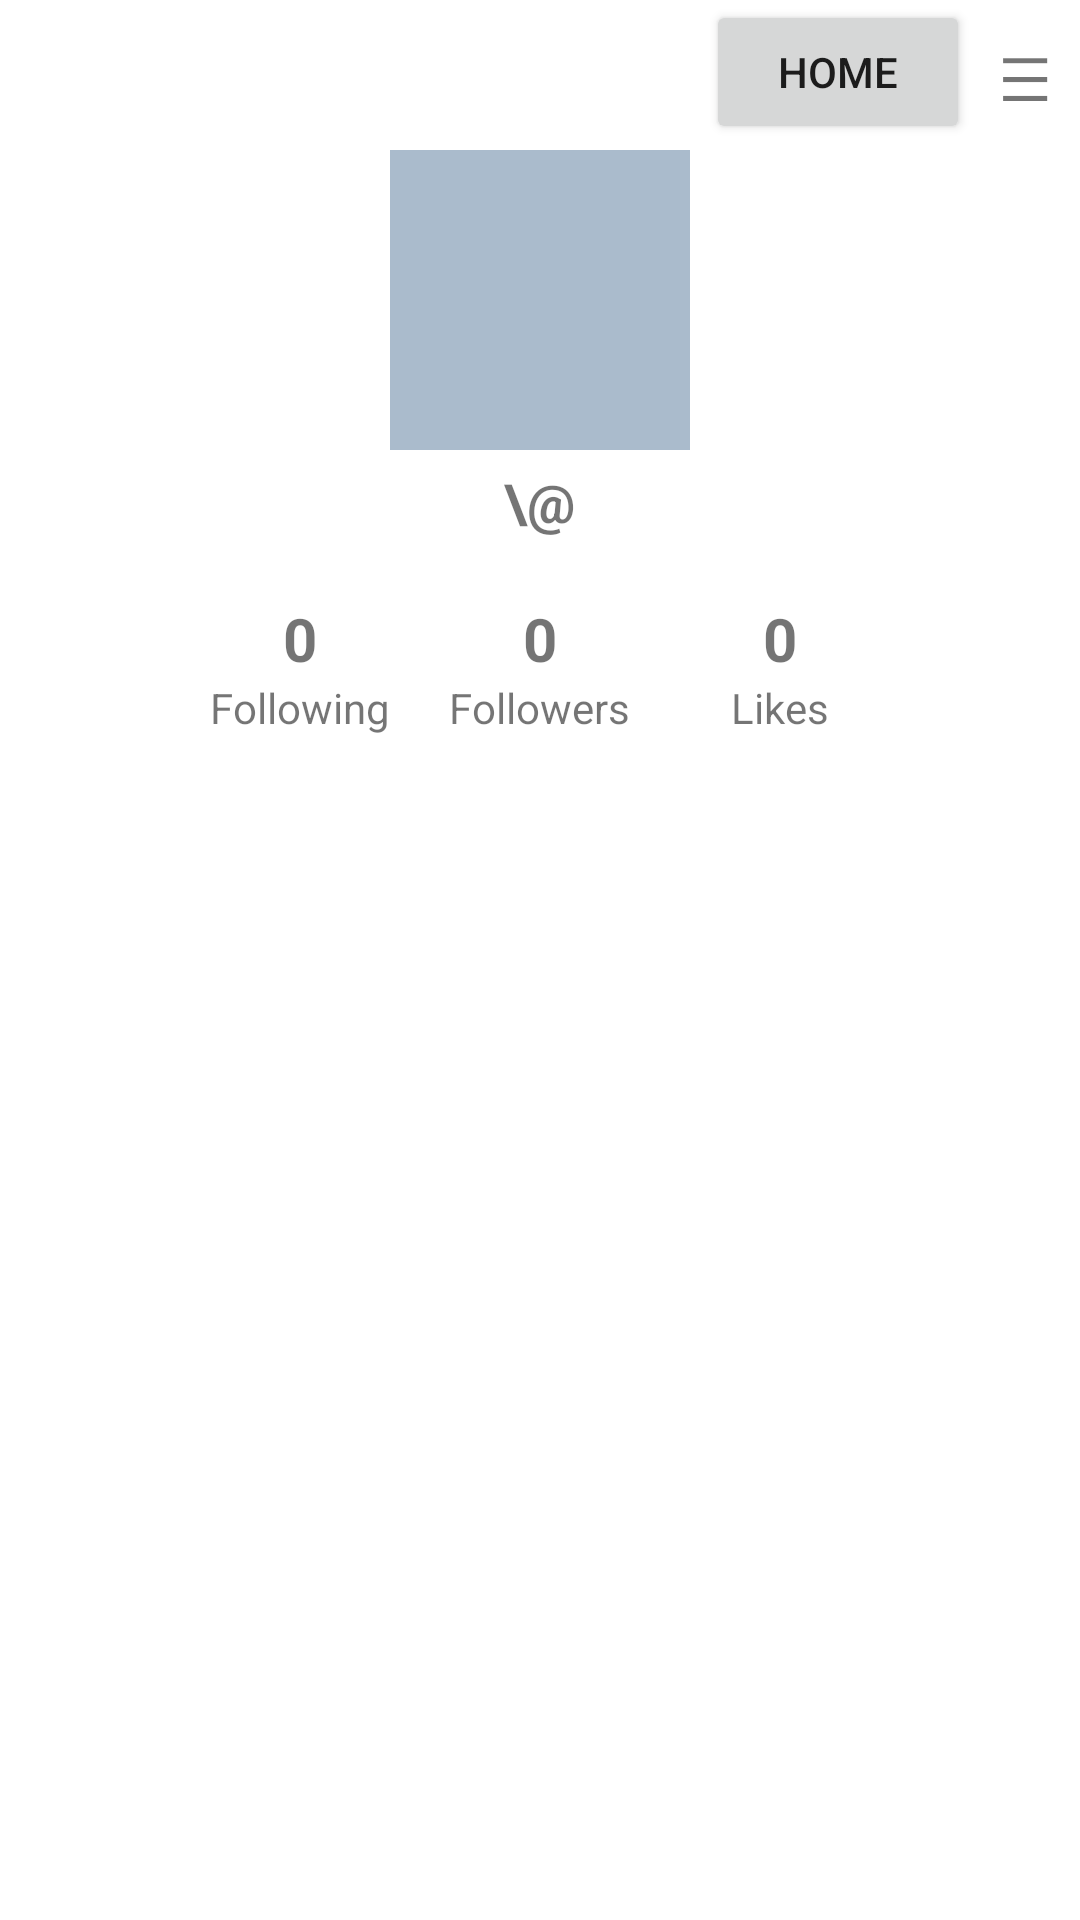

This screen was rendered from an Android layout file. Write that file and the resources it references.
<!-- AndroidManifest.xml: application theme Theme.TikTokCloneProject -->
<!-- res/layout/activity_follow.xml -->
<?xml version="1.0" encoding="utf-8"?>
<LinearLayout xmlns:android="http://schemas.android.com/apk/res/android"
    xmlns:app="http://schemas.android.com/apk/res-auto"
    xmlns:tools="http://schemas.android.com/tools"
    android:layout_width="match_parent"
    android:layout_height="match_parent"
    android:orientation="vertical"
    tools:context=".activity.ProfileActivity">
    <LinearLayout
        android:orientation="horizontal"
        android:id="@+id/top_menu_bar"
        android:layout_width="match_parent"
        android:layout_height="50dp"
        android:gravity="right"
        >

        <Button
            android:id="@+id/btn_temporary"
            android:layout_width="wrap_content"
            android:layout_height="wrap_content"
            android:layout_gravity="center_horizontal"
            android:text="Home"
            android:onClick="onClick">

        </Button>

        <TextView
            android:id="@+id/text_menu"
            android:layout_width="wrap_content"
            android:layout_height="26dp"
            android:layout_gravity="center"
            android:layout_margin="10dp"
            android:clickable="true"
            android:onClick="onClick"
            android:text="&#9776;"
            android:textAlignment="gravity"
            android:textSize="20sp"></TextView>
    </LinearLayout>

    <ImageView
        android:id="@+id/imvAvatarProfile"
        android:layout_width="100dp"
        android:layout_height="100dp"
        android:layout_gravity="center"
        android:background="#AABBCC"
        android:onClick="onClick"
        android:clickable="true"></ImageView>
    <TextView
        android:id="@+id/txv_username"
        android:layout_width="wrap_content"
        android:layout_height="wrap_content"
        android:text="\@"
        android:layout_gravity="center"
        android:layout_margin="5dp"
        android:textSize="18dp"
        android:textStyle="bold"></TextView>
    <LinearLayout
        android:id="@+id/info"
        android:layout_margin="15dp"
        android:layout_width="match_parent"
        android:layout_height="wrap_content"
        android:orientation="horizontal"
        android:gravity="center_horizontal">
        <LinearLayout
            android:layout_width="80dp"
            android:layout_height="wrap_content"
            android:orientation="vertical"
            android:gravity="center_horizontal">
            <TextView
                android:id="@+id/text_following"
                android:layout_width="wrap_content"
                android:layout_height="wrap_content"
                android:text="0"
                android:textStyle="bold"
                android:textSize="20dp"></TextView>
            <TextView
                android:layout_width="wrap_content"
                android:layout_height="wrap_content"
                android:text="Following"
                android:textSize="14dp"></TextView>
        </LinearLayout>
        <LinearLayout
            android:layout_width="80dp"
            android:layout_height="wrap_content"
            android:orientation="vertical"
            android:gravity="center_horizontal">
            <TextView
                android:id="@+id/text_followers"
                android:layout_width="wrap_content"
                android:layout_height="wrap_content"
                android:text="0"
                android:textStyle="bold"
                android:textSize="20dp"></TextView>
            <TextView
                android:layout_width="wrap_content"
                android:layout_height="wrap_content"
                android:text="Followers"
                android:textSize="14dp"></TextView>
        </LinearLayout>
        <LinearLayout
            android:layout_width="80dp"
            android:layout_height="wrap_content"
            android:orientation="vertical"
            android:gravity="center_horizontal">
            <TextView
                android:id="@+id/text_likes"
                android:layout_width="wrap_content"
                android:layout_height="wrap_content"
                android:text="0"
                android:textStyle="bold"
                android:textSize="20dp"></TextView>
            <TextView
                android:layout_width="wrap_content"
                android:layout_height="wrap_content"
                android:text="Likes"
                android:textSize="14dp"></TextView>
        </LinearLayout>
    </LinearLayout>
    <Button
        android:id="@+id/button_follow"
        android:layout_width="200dp"
        android:layout_height="50dp"
        android:layout_gravity="center"
        android:text="Unfollow"
        android:textAllCaps="false"
        android:visibility="gone"></Button>


</LinearLayout>
<!-- resources referenced by this layout -->
<resources>
  <style name="Theme.TikTokCloneProject" parent="Theme.MaterialComponents.DayNight.DarkActionBar">
          
          <item name="colorPrimary">@color/tiktok_white</item>
          <item name="colorPrimaryVariant">@color/tiktok_grey</item>
          <item name="colorPrimaryDark">@color/black</item>
          <item name="colorOnPrimary">@color/tiktok_black</item>
          
          <item name="colorSecondary">@color/tiktok_red</item>
          <item name="colorSecondaryVariant">@color/tiktok_red</item>
          <item name="colorOnSecondary">@color/white</item>
          
          <item name="android:statusBarColor">@color/tiktok_black</item>
          <item name="android:navigationBarColor">@color/tiktok_black</item>
          
      </style>
  <color name="tiktok_white">#FFFFFF</color>
  <color name="tiktok_grey">#828282</color>
  <color name="black">#FF000000</color>
  <color name="tiktok_black">#000000</color>
  <color name="tiktok_red">#ED2156</color>
  <color name="white">#FFFFFFFF</color>
</resources>
